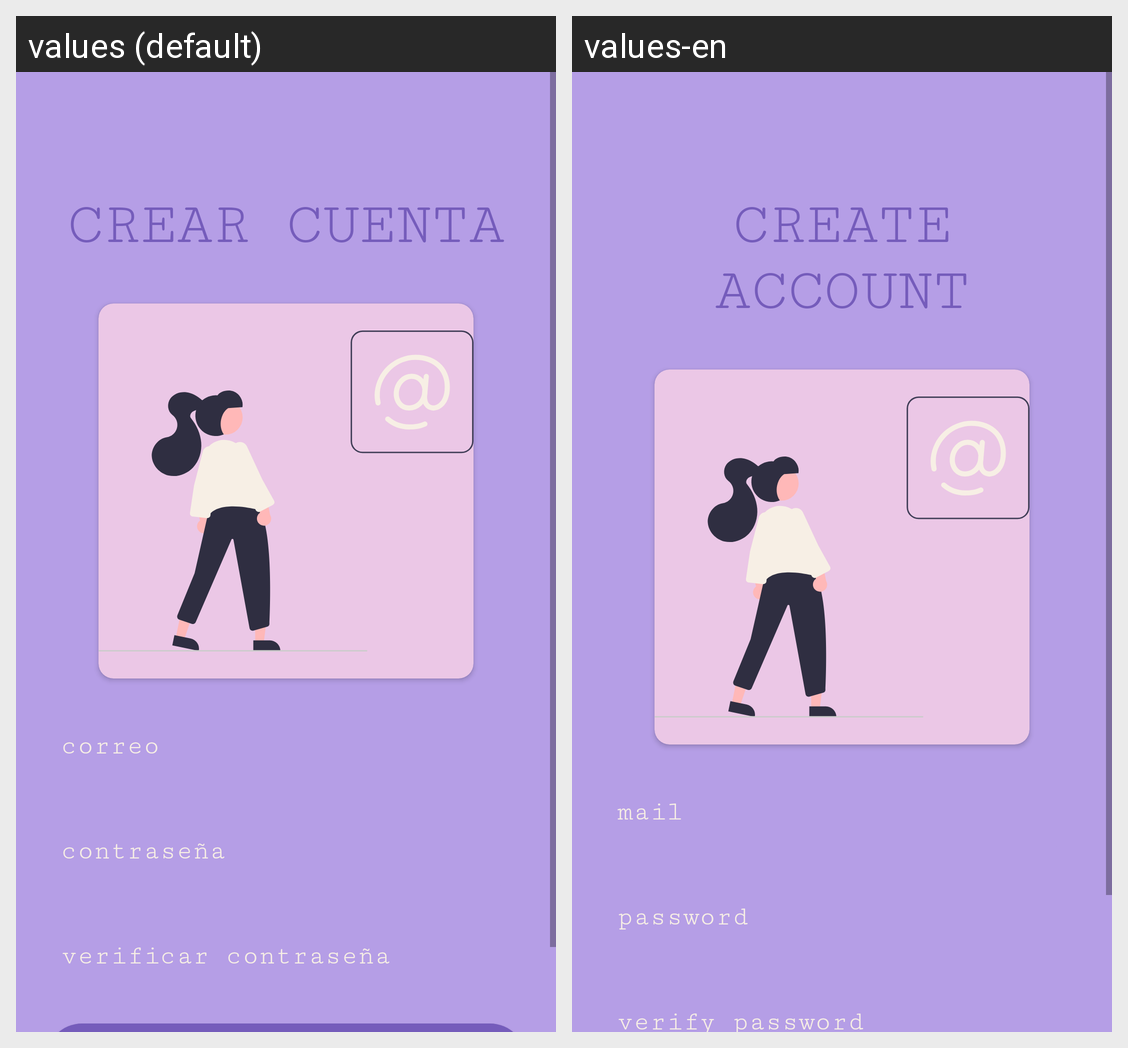

Here is an Android app screen in its default locale and in the app's own translations. Write out the translated-string differences for the strings that appear on this screen.
Android screen res/layout/activity_sign_up.xml rendered under 2 locales, left to right: values (default), values-en. Device: Nexus 5 (rendered at 1080×1920; each locale shown at half size, 540×960, under a caption strip naming it); theme Theme.LearningVerbs.
Strings drawn on this screen, with the default value and each locale's value (text and hints the layout hard-codes, and strings that could not be matched under every locale, appear in the picture but are not listed):

tittle_sign_up
  values: CREAR CUENTA
  values-en: CREATE ACCOUNT

hint_edit_email
  values: correo
  values-en: mail

hint_edit_password
  values: contraseña
  values-en: password

hint_edit_verify_password
  values: verificar contraseña
  values-en: verify password
